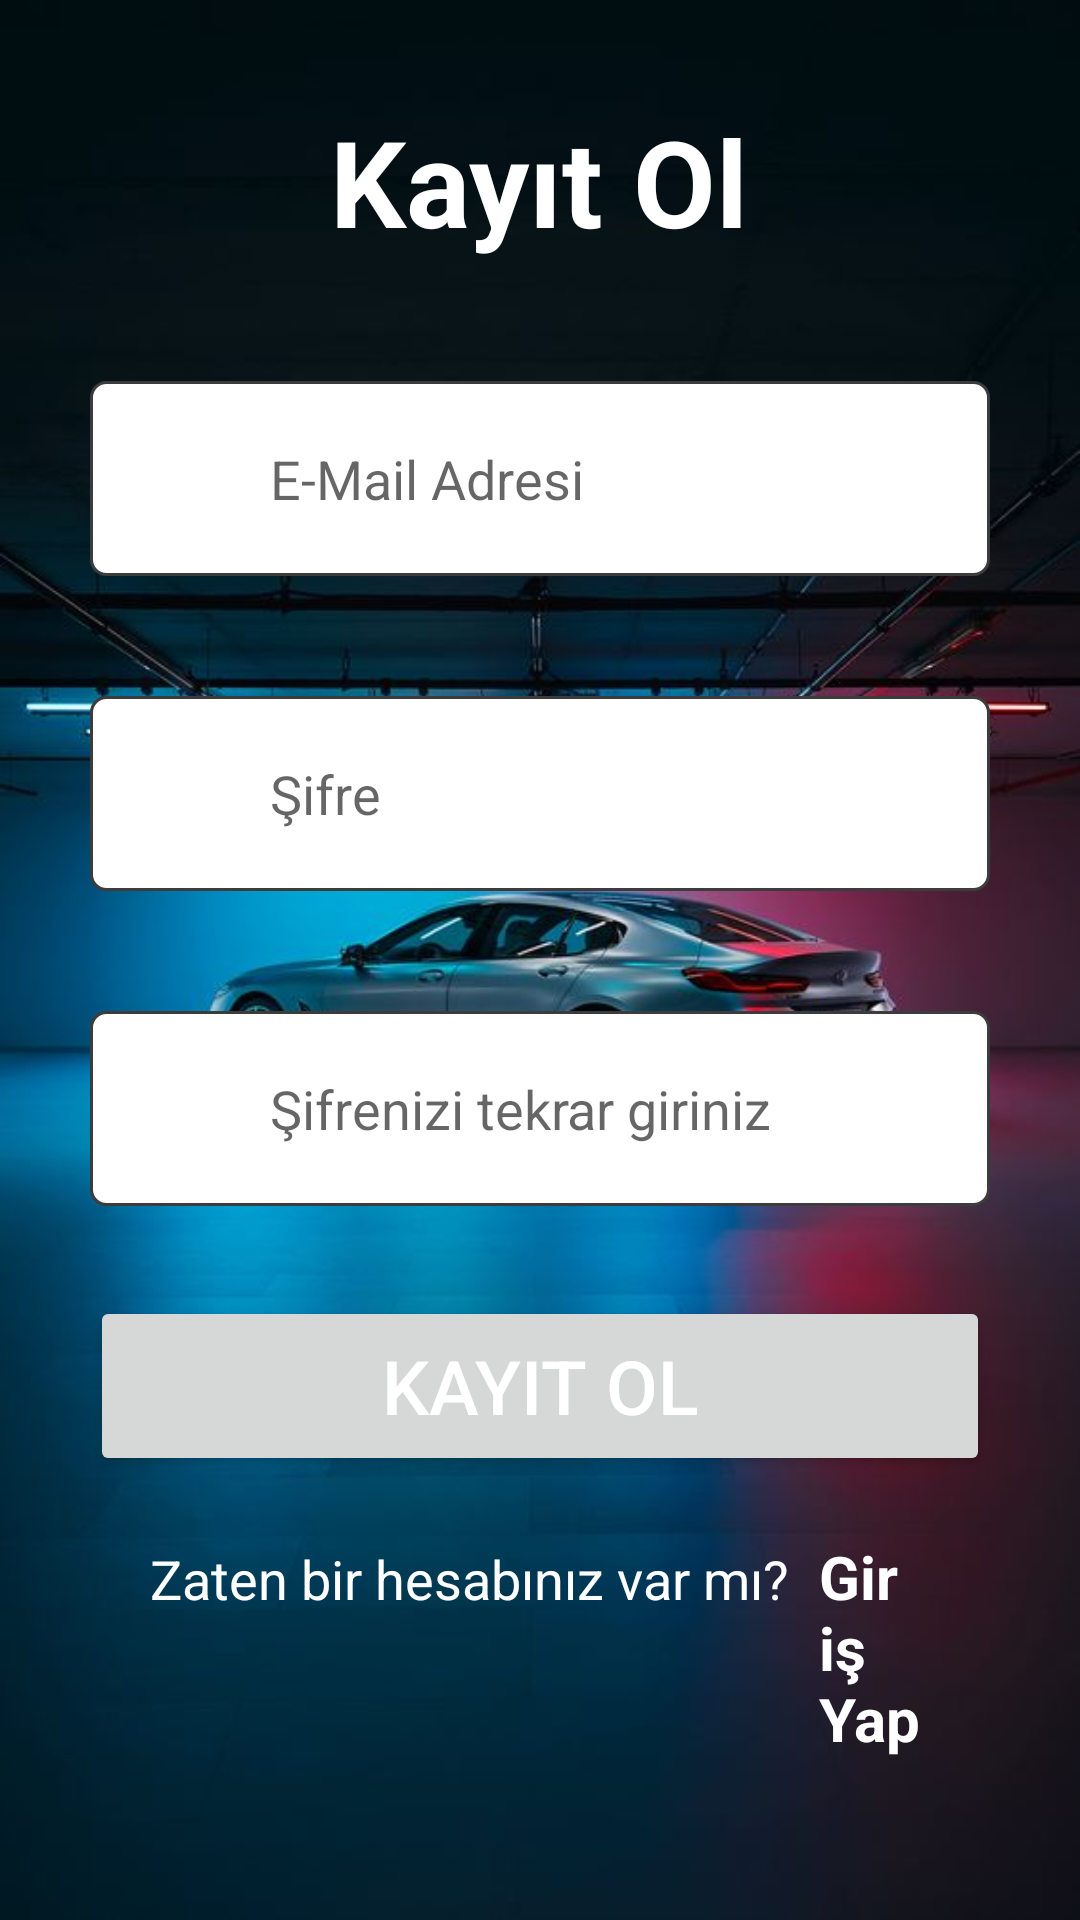

Android layout source for this screen:
<!-- AndroidManifest.xml: application theme Theme.Kuaforoto -->
<!-- res/layout/kayit.xml -->
<?xml version="1.0" encoding="utf-8"?>
<LinearLayout
    xmlns:android="http://schemas.android.com/apk/res/android"
    xmlns:app="http://schemas.android.com/apk/res-auto"
    xmlns:tools="http://schemas.android.com/tools"
    android:layout_width="match_parent"
    android:layout_height="match_parent"
    android:gravity="center"
    android:orientation="vertical"
    android:background="@drawable/car3"
    android:paddingHorizontal="30dp"


   >


    <TextView
        android:layout_width="wrap_content"
        android:layout_height="wrap_content"
        android:text="Kayıt Ol"
        android:textColor="#ffffff"
        android:textSize="40dp"
        android:textStyle="bold" />

    <RelativeLayout
        android:layout_width="match_parent"
        android:layout_height="wrap_content"
        android:layout_marginTop="40dp">

        <EditText
            android:id="@+id/email"
            android:layout_width="match_parent"
            android:layout_height="65dp"
            android:background="@drawable/rectangular_field"
            android:hint="E-Mail Adresi "
            android:inputType="textEmailAddress"
            android:paddingVertical="15dp"
            android:paddingLeft="60dp"
            android:textColor="#000000" />

        <ImageView
            android:layout_width="35dp"
            android:layout_height="35dp"
            android:layout_marginLeft="10dp"
            android:background="@drawable/ic_baseline_email_24"
            android:layout_alignParentLeft="true"
            android:layout_centerInParent="true"/>

    </RelativeLayout>

    <RelativeLayout
        android:layout_width="match_parent"
        android:layout_height="wrap_content"
        android:layout_marginTop="40dp">

        <EditText
            android:id="@+id/password1"
            android:layout_width="match_parent"
            android:layout_height="65dp"
            android:hint="Şifre "
            android:paddingVertical="15dp"
            android:textColor="#000000"
            android:inputType="textPassword"
            android:paddingLeft="60dp"
            android:background="@drawable/rectangular_field"/>

        <ImageView
            android:layout_width="35dp"
            android:layout_height="35dp"
            android:layout_marginLeft="10dp"
            android:background="@drawable/ic_baseline_lock_24"
            android:layout_alignParentLeft="true"
            android:layout_centerInParent="true"/>

    </RelativeLayout>

    <RelativeLayout
        android:layout_width="match_parent"
        android:layout_height="wrap_content"
        android:layout_marginTop="40dp">

        <EditText
            android:id="@+id/password2"
            android:layout_width="match_parent"
            android:layout_height="65dp"
            android:hint="Şifrenizi tekrar giriniz  "
            android:paddingVertical="15dp"
            android:textColor="#000000"
            android:inputType="textPassword"
            android:paddingLeft="60dp"
            android:background="@drawable/rectangular_field"/>

        <ImageView
            android:layout_width="35dp"
            android:layout_height="35dp"
            android:layout_marginLeft="10dp"
            android:background="@drawable/ic_baseline_lock_24"
            android:layout_alignParentLeft="true"
            android:layout_centerInParent="true"/>

    </RelativeLayout>

    <Button
        android:id="@+id/register"
        android:layout_width="match_parent"
        android:layout_height="60dp"
        android:layout_marginTop="30dp"
        android:text="KAYIT OL"
        android:textColor="#ffffff"
        android:textSize="25dp"
        android:textAllCaps="false"
        />

    <LinearLayout
        android:layout_width="wrap_content"
        android:layout_height="wrap_content"
        android:orientation="horizontal"
        android:layout_gravity="center"
        android:layout_margin="20dp"
        android:layout_marginBottom="40dp">

        <TextView
            android:layout_width="wrap_content"
            android:layout_height="wrap_content"
            android:text="Zaten bir hesabınız var mı?"
            android:textColor="#ffffff"
            android:textSize="18dp"/>

        <TextView
            android:id="@+id/signInTv"
            android:layout_width="wrap_content"
            android:layout_height="wrap_content"
            android:text="Giriş Yap"
            android:layout_marginLeft="10dp"
            android:textStyle="bold"
            android:textColor="#ffffff"
            android:textSize="20dp"/>





    </LinearLayout>











</LinearLayout>
<!-- resources referenced by this layout -->
<resources>
  <!-- drawable car3: jpg bitmap (drawable, 40776 bytes) -->
  <!-- drawable rectangular_field (drawable-v24) -->
  <?xml version="1.0" encoding="utf-8"?>
  <shape xmlns:android="http://schemas.android.com/apk/res/android">
  
      android:shape="rectangle">
  
      <solid android:color="#ffffff"/>
      <stroke android:width="1dp"
          android:color="#3c3c3c"/>
      <corners android:radius="5dp"/>
  </shape>
  <style name="Theme.Kuaforoto" parent="Theme.MaterialComponents.DayNight.DarkActionBar">
          
          <item name="colorPrimary">@color/purple_500</item>
          <item name="colorPrimaryVariant">@color/purple_700</item>
          <item name="colorOnPrimary">@color/white</item>
          
          <item name="colorSecondary">@color/teal_200</item>
          <item name="colorSecondaryVariant">@color/teal_700</item>
          <item name="colorOnSecondary">@color/black</item>
          
          <item name="android:statusBarColor" tools:targetApi="l">?attr/colorPrimaryVariant</item>
          
      </style>
  <color name="purple_500">#FF6200EE</color>
  <color name="purple_700">#FF3700B3</color>
  <color name="white">#FFFFFFFF</color>
  <color name="teal_200">#FF03DAC5</color>
  <color name="teal_700">#FF018786</color>
  <color name="black">#FF000000</color>
</resources>
